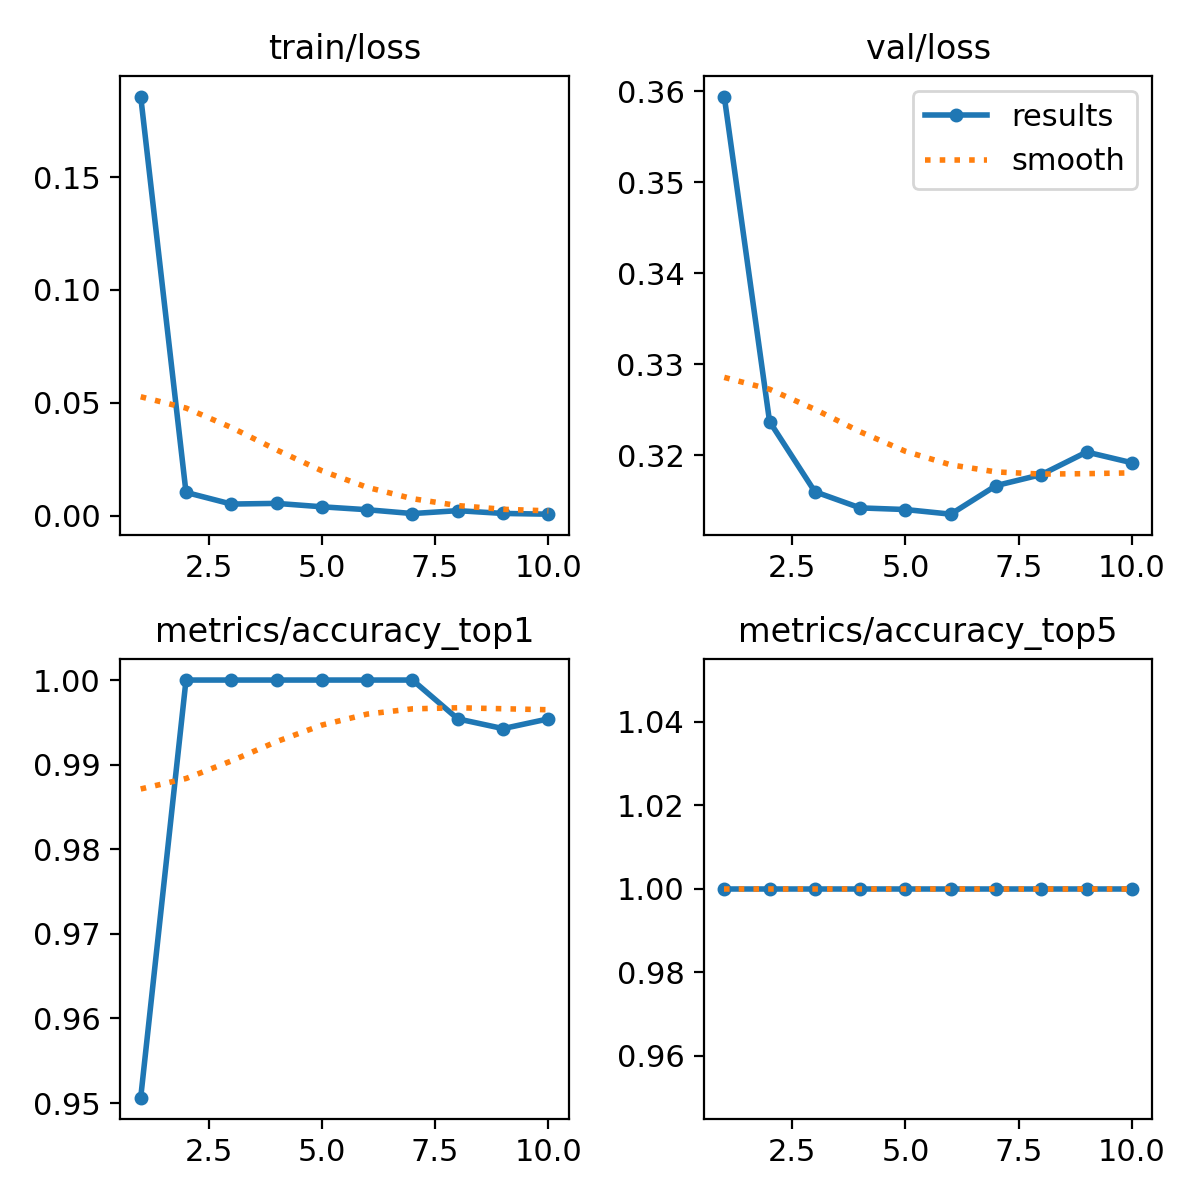

The table this chart was drawn from, first rows:
epoch, time, train/loss, metrics/accuracy_top1, metrics/accuracy_top5, val/loss, lr/pg0, lr/pg1, lr/pg2
1, 230.4, 0.1856, 0.9506, 1, 0.3594, 0.0002361, 0.0002361, 0.0002361
2, 455.1, 0.0103, 1, 1, 0.3237, 0.0004271, 0.0004271, 0.0004271
3, 680.7, 0.00513, 1, 1, 0.316, 0.0005711, 0.0005711, 0.0005711
4, 903.1, 0.00543, 1, 1, 0.3142, 0.0005019, 0.0005019, 0.0005019
5, 1135, 0.00392, 1, 1, 0.314, 0.0004313, 0.0004313, 0.0004313
6, 1358, 0.00262, 1, 1, 0.3135, 0.0003606, 0.0003606, 0.0003606
7, 1567, 0.00092, 1, 1, 0.3166, 0.0002899, 0.0002899, 0.0002899
8, 1782, 0.00221, 0.9954, 1, 0.3179, 0.0002192, 0.0002192, 0.0002192
9, 1996, 0.00097, 0.9943, 1, 0.3203, 0.0001485, 0.0001485, 0.0001485
10, 2210, 0.00065, 0.9954, 1, 0.3192, 7.7826e-05, 7.7826e-05, 7.7826e-05
